Labelled photos from "images", an image-classification folder in Saki-Hashimoto/Recicippe2. The possible labels are: bacon, bakon, broccoli, carott, chicken, daikon radish, eggplant, enoki mushroom, eringi, green onion, green pepper, hikiniku, maitake mushroom, moyashi, onion, pork, pumpkin, saba, salmon, simeji, tofu, tomato.

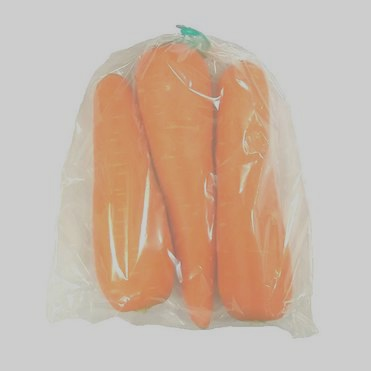
Label: carott

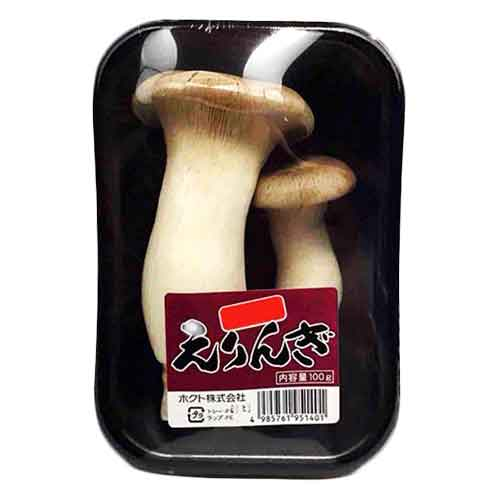
Label: eringi

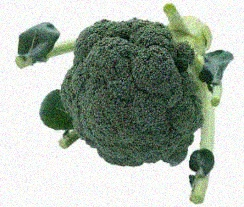
Label: broccoli

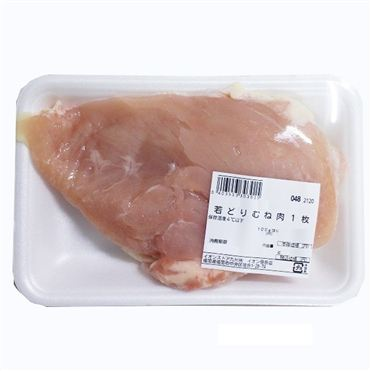
Label: chicken

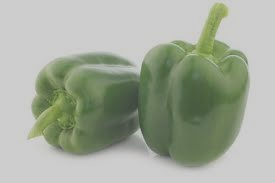
Label: green pepper

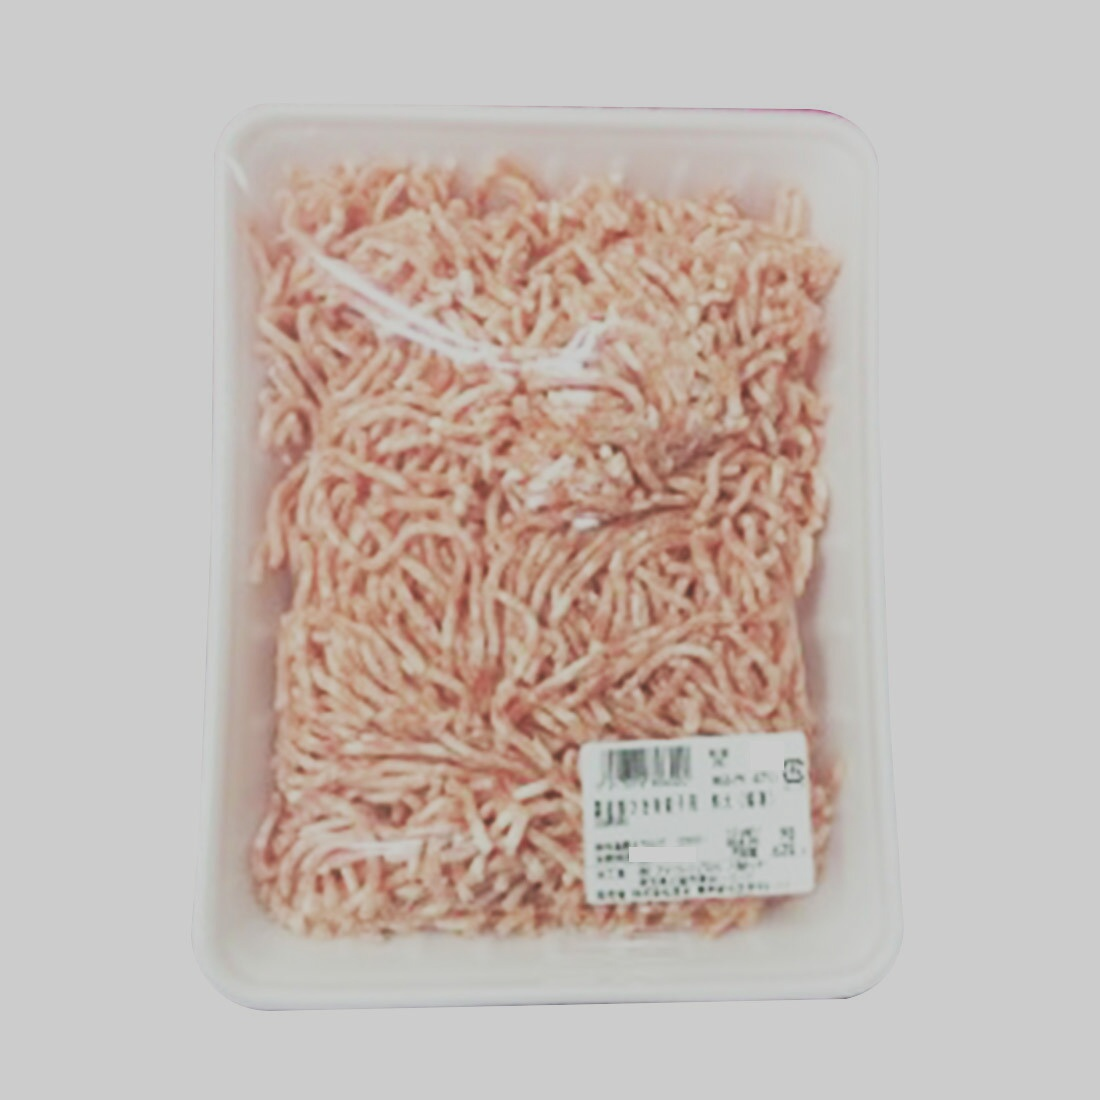
Label: hikiniku
